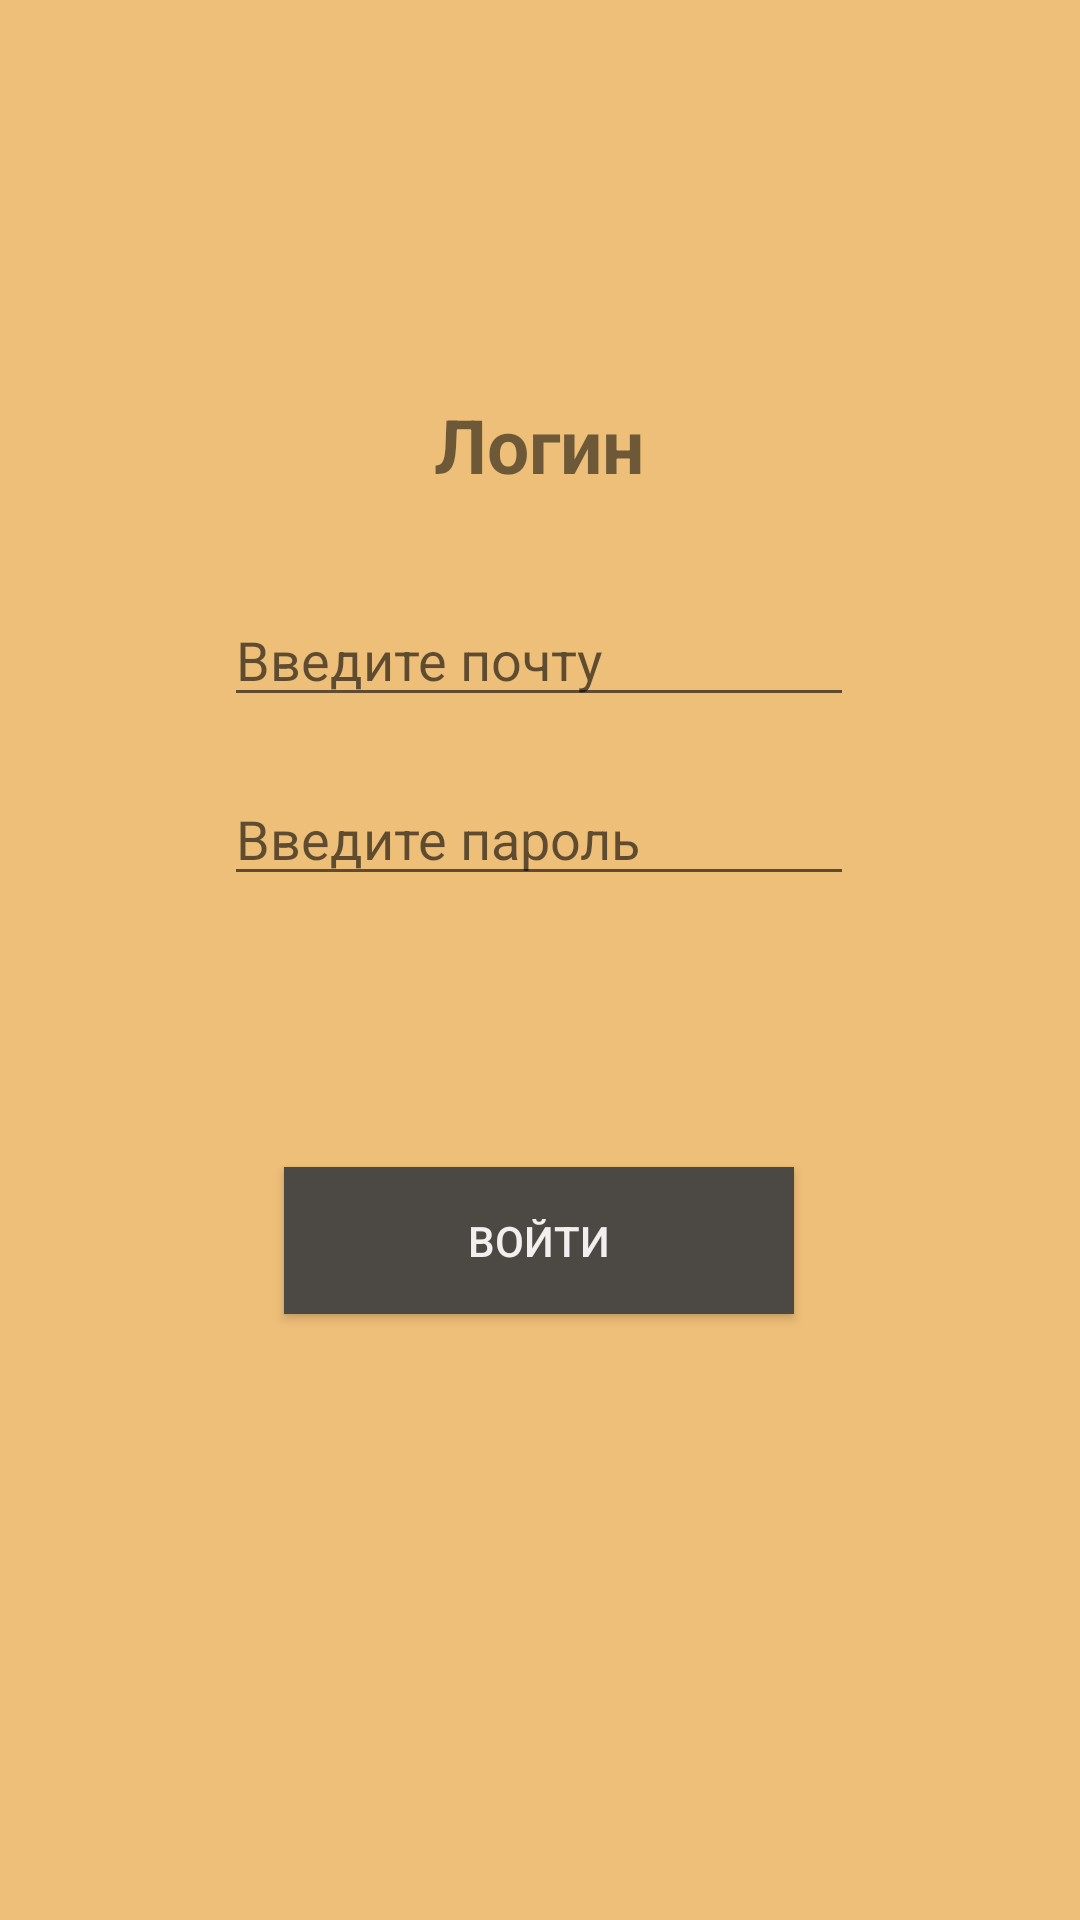

This screen was rendered from an Android layout file. Write that file and the resources it references.
<!-- AndroidManifest.xml: application theme Theme.BChatMobile -->
<!-- res/layout/activity_login.xml -->
<?xml version="1.0" encoding="utf-8"?>
<androidx.constraintlayout.widget.ConstraintLayout xmlns:android="http://schemas.android.com/apk/res/android"
    xmlns:app="http://schemas.android.com/apk/res-auto"
    xmlns:tools="http://schemas.android.com/tools"
    android:background="#EEBF78"
    android:layout_width="match_parent"
    android:layout_height="match_parent"
    tools:context=".LoginActivity">

    <TextView
        android:id="@+id/textView"
        android:layout_width="144dp"
        android:layout_height="89dp"
        android:layout_gravity="center"
        android:gravity="center"
        android:text="Логин"
        android:textSize="25sp"
        android:textStyle="bold"
        app:layout_constraintBottom_toBottomOf="parent"
        app:layout_constraintEnd_toEndOf="parent"
        app:layout_constraintHorizontal_bias="0.498"
        app:layout_constraintStart_toStartOf="parent"
        app:layout_constraintTop_toTopOf="parent"
        app:layout_constraintVertical_bias="0.188" />

    <EditText
        android:id="@+id/editTextTextEmailAddress"
        android:layout_width="wrap_content"
        android:layout_height="wrap_content"
        android:ems="10"
        android:hint="Введите почту"
        android:inputType="textEmailAddress"
        app:layout_constraintBottom_toBottomOf="parent"
        app:layout_constraintEnd_toEndOf="parent"
        app:layout_constraintHorizontal_bias="0.497"
        app:layout_constraintStart_toStartOf="parent"
        app:layout_constraintTop_toTopOf="parent"
        app:layout_constraintVertical_bias="0.33" />

    <EditText
        android:id="@+id/editTextTextPassword"
        android:layout_width="wrap_content"
        android:layout_height="wrap_content"
        android:ems="10"
        android:hint="Введите пароль"
        android:inputType="textPassword"
        app:layout_constraintBottom_toBottomOf="parent"
        app:layout_constraintEnd_toEndOf="parent"
        app:layout_constraintHorizontal_bias="0.497"
        app:layout_constraintStart_toStartOf="parent"
        app:layout_constraintTop_toTopOf="parent"
        app:layout_constraintVertical_bias="0.43" />

    <Button
        android:id="@+id/button"
        style="@style/MyButtonStyle"
        android:layout_width="170dp"
        android:layout_height="49dp"
        android:background="#FF9800"
        android:onClick="onLogButtonClick"
        android:text="Войти"
        android:textColor="#F4EFEF"
        app:backgroundTint="#4C4945"
        app:layout_constraintBottom_toBottomOf="parent"
        app:layout_constraintEnd_toEndOf="parent"
        app:layout_constraintHorizontal_bias="0.498"
        app:layout_constraintStart_toStartOf="parent"
        app:layout_constraintTop_toTopOf="parent"
        app:layout_constraintVertical_bias="0.658" />

    <TextView
        android:id="@+id/button2"
        android:layout_width="wrap_content"
        android:layout_height="wrap_content"
        android:background="@android:color/transparent"
        android:textColor="#FF9800"
        app:layout_constraintBottom_toBottomOf="parent"
        app:layout_constraintEnd_toEndOf="parent"
        app:layout_constraintHorizontal_bias="0.287"
        app:layout_constraintStart_toStartOf="parent"
        app:layout_constraintTop_toTopOf="parent"
        app:layout_constraintVertical_bias="0.533" />

    <TextView
        android:id="@+id/button3"
        android:layout_width="wrap_content"
        android:layout_height="wrap_content"
        android:onClick="onRegButtonClick"
        android:textColor="#FF9800"
        app:layout_constraintBottom_toBottomOf="parent"
        app:layout_constraintEnd_toEndOf="parent"
        app:layout_constraintHorizontal_bias="0.715"
        app:layout_constraintStart_toStartOf="parent"
        app:layout_constraintTop_toTopOf="parent"
        app:layout_constraintVertical_bias="0.532" />
</androidx.constraintlayout.widget.ConstraintLayout>
<!-- resources referenced by this layout -->
<resources>
  <style name="MyButtonStyle">
          <item name="android:width">200px</item>
      </style>
  <style name="Theme.BChatMobile" parent="Theme.AppCompat.Light.NoActionBar">
          
          <item name="colorPrimary">@color/purple_500</item>
          <item name="colorPrimaryVariant">@color/purple_700</item>
          <item name="colorOnPrimary">@color/white</item>
          
          <item name="colorSecondary">@color/teal_200</item>
          <item name="colorSecondaryVariant">@color/teal_700</item>
          <item name="colorOnSecondary">@color/black</item>
          
          <item name="android:statusBarColor" tools:targetApi="21">?attr/colorPrimaryVariant</item>
          
      </style>
  <color name="purple_500">#FF6200EE</color>
  <color name="purple_700">#FF3700B3</color>
  <color name="white">#FFFFFFFF</color>
  <color name="teal_200">#FF03DAC5</color>
  <color name="teal_700">#FF018786</color>
  <color name="black">#FF000000</color>
</resources>
